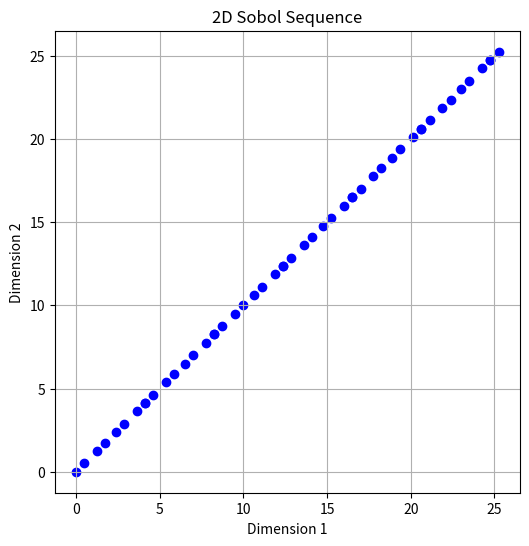

Recreate this plot in Python.
import numpy as np
import matplotlib.pyplot as plt

def sobol_2d(n, m1=1, m2=3, m3=5, v1=1/2, v2=3/4, v3=5/8):
    # Direction numbers
    direction_numbers = np.array([v1, v2, v3], dtype=float)
    m = np.array([m1, m2, m3], dtype=int)
    
    # Compute the first 50 Sobol sequence elements
    sobol_points = np.zeros((n, 2))
    x = np.zeros((n, 2), dtype=float)
    
    for i in range(1, n):
        lsb = (i) & -(i)  # Get the least significant bit
        index = int(np.log2(lsb))
        
        if index < len(direction_numbers):
            x[i, 0] = x[i - 1, 0] + direction_numbers[index] % 1  # Mod 1 ensures values stay in [0,1]
            x[i, 1] = x[i - 1, 1] + (m[index] / (1 << (index + 1))) % 1
        else:
            x[i] = x[i - 1]
        
        sobol_points[i] = x[i]
    
    return sobol_points

# Generate and plot the first 50 elements
n_samples = 50
sobol_data = sobol_2d(n_samples)

plt.figure(figsize=(6, 6))
plt.scatter(sobol_data[:, 0], sobol_data[:, 1], color='blue')
plt.xlabel('Dimension 1')
plt.ylabel('Dimension 2')
plt.title('2D Sobol Sequence')
plt.grid(True)
plt.show()
